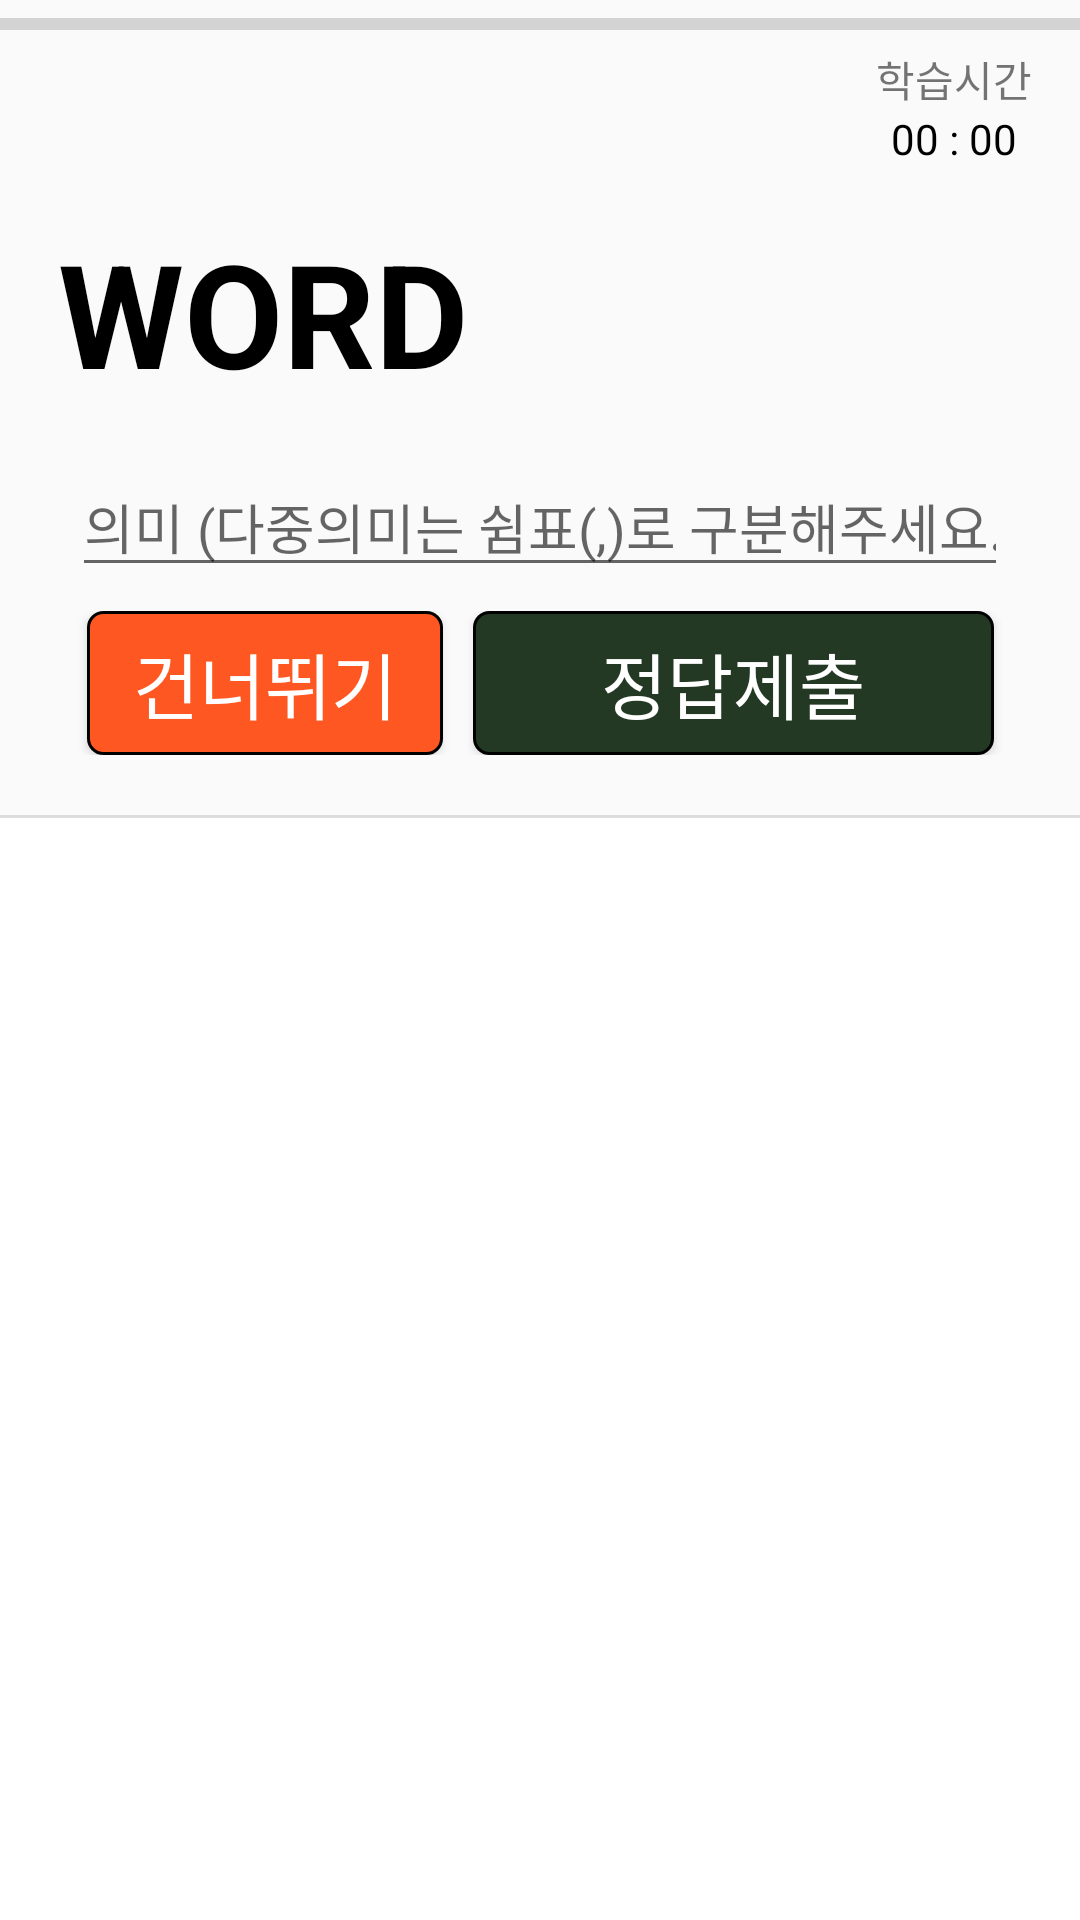

Reconstruct the res/layout file that produces this screen, plus the resources it refers to.
<!-- AndroidManifest.xml: application theme AppTheme -->
<!-- res/layout/activity_black_paper.xml -->
<?xml version="1.0" encoding="utf-8"?>
<androidx.constraintlayout.widget.ConstraintLayout xmlns:android="http://schemas.android.com/apk/res/android"
    xmlns:app="http://schemas.android.com/apk/res-auto"
    xmlns:tools="http://schemas.android.com/tools"
    android:id="@+id/black_paper_layout"
    android:layout_width="match_parent"
    android:layout_height="match_parent"
    tools:context=".Activities.StudyActivities.BlackPaperActivity">

    <ProgressBar
        android:id="@+id/blackPaperProgress"
        style="?android:attr/progressBarStyleHorizontal"
        android:layout_width="0dp"
        android:layout_height="wrap_content"
        android:progressTint="@color/colorAccent"
        app:layout_constraintEnd_toEndOf="parent"
        app:layout_constraintStart_toStartOf="parent"
        app:layout_constraintTop_toTopOf="parent" />

    <TextView
        android:id="@+id/progressText"
        android:layout_width="wrap_content"
        android:layout_height="wrap_content"
        android:layout_marginStart="8dp"
        app:layout_constraintStart_toStartOf="parent"
        app:layout_constraintTop_toBottomOf="@+id/blackPaperProgress" />

    <TextView
        android:id="@+id/textView3434"
        android:layout_width="wrap_content"
        android:layout_height="wrap_content"
        android:layout_marginEnd="16dp"
        android:text="학습시간"
        app:layout_constraintEnd_toEndOf="parent"
        app:layout_constraintTop_toBottomOf="@+id/blackPaperProgress" />

    <TextView
        android:id="@+id/text_learning_timer"
        android:layout_width="wrap_content"
        android:layout_height="wrap_content"
        android:text="00 : 00"
        android:textColor="#000000"
        android:textSize="14sp"
        app:layout_constraintEnd_toEndOf="@+id/textView3434"
        app:layout_constraintStart_toStartOf="@+id/textView3434"
        app:layout_constraintTop_toBottomOf="@+id/textView3434" />

    <TextView
        android:id="@+id/textWord"
        android:layout_width="wrap_content"
        android:layout_height="wrap_content"
        android:layout_marginTop="72dp"
        android:gravity="center"
        android:text="WORD"
        android:textColor="#000000"
        android:textSize="48sp"
        android:textStyle="bold"
        app:layout_constraintEnd_toEndOf="parent"
        app:layout_constraintHorizontal_bias="0.087"
        app:layout_constraintStart_toStartOf="parent"
        app:layout_constraintTop_toTopOf="parent" />

    <EditText
        android:id="@+id/editMeaning"
        android:layout_width="0dp"
        android:layout_height="wrap_content"
        android:layout_marginStart="24dp"
        android:layout_marginTop="16dp"
        android:layout_marginEnd="24dp"
        android:ems="10"
        android:hint="의미 (다중의미는 쉼표(,)로 구분해주세요.)"
        android:inputType="textPersonName"
        android:textSize="18sp"
        app:layout_constraintEnd_toEndOf="parent"
        app:layout_constraintStart_toStartOf="parent"
        app:layout_constraintTop_toBottomOf="@+id/textWord" />

    <LinearLayout
        android:id="@+id/linearLayout4"
        android:layout_width="0dp"
        android:layout_height="wrap_content"
        android:layout_marginTop="8dp"
        android:orientation="horizontal"
        app:layout_constraintEnd_toEndOf="@+id/editMeaning"
        app:layout_constraintStart_toStartOf="@+id/editMeaning"
        app:layout_constraintTop_toBottomOf="@+id/editMeaning">

        <Button
            android:id="@+id/btn_pass"
            android:layout_width="match_parent"
            android:layout_height="wrap_content"
            android:layout_marginHorizontal="5dp"
            android:layout_weight="1"
            android:background="@drawable/rounded_border_orange"
            android:fontFamily="@font/misaeng"
            android:text="건너뛰기"
            android:textColor="#FFFFFF"
            android:textSize="24sp" />

        <Button
            android:id="@+id/btn_submit"
            android:layout_width="match_parent"
            android:layout_height="wrap_content"
            android:layout_marginHorizontal="5dp"
            android:layout_weight="0.7"
            android:background="@drawable/rounded_button_login"
            android:fontFamily="@font/misaeng"
            android:text="정답제출"
            android:textColor="#FFFFFF"
            android:textSize="24sp" />
    </LinearLayout>

    <View
        android:id="@+id/divider7"
        android:layout_width="0dp"
        android:layout_height="1dp"
        android:layout_marginTop="20dp"
        android:background="?android:attr/listDivider"
        app:layout_constraintEnd_toEndOf="parent"
        app:layout_constraintHorizontal_bias="0.0"
        app:layout_constraintStart_toStartOf="parent"
        app:layout_constraintTop_toBottomOf="@+id/linearLayout4" />

    <androidx.recyclerview.widget.RecyclerView
        android:id="@+id/recyclerviewLog"
        android:layout_width="0dp"
        android:layout_height="0dp"
        android:background="#FFFFFF"
        app:layout_constraintBottom_toBottomOf="parent"
        app:layout_constraintEnd_toEndOf="parent"
        app:layout_constraintHorizontal_bias="0.0"
        app:layout_constraintStart_toStartOf="parent"
        app:layout_constraintTop_toBottomOf="@+id/divider7"
        app:layout_constraintVertical_bias="0.0" />

</androidx.constraintlayout.widget.ConstraintLayout>
<!-- resources referenced by this layout -->
<resources>
  <color name="colorAccent">#3C713E</color>
  <!-- drawable rounded_border_orange (drawable) -->
  <?xml version="1.0" encoding="utf-8"?>
  <shape xmlns:android="http://schemas.android.com/apk/res/android"
      android:padding="10dp"
      android:shape="rectangle" >
      <solid android:color="#FF5722" />
      <corners
          android:bottomLeftRadius="5dp"
          android:bottomRightRadius="5dp"
          android:topLeftRadius="5dp"
          android:topRightRadius="5dp" />
      <stroke
          android:width="1dp"
          android:color="#000000" />
  </shape>
  <!-- drawable rounded_button_login (drawable-v24) -->
  <?xml version="1.0" encoding="utf-8"?>
  <shape xmlns:android="http://schemas.android.com/apk/res/android"
      android:padding="10dp"
      android:shape="rectangle" >
      <solid android:color="@color/colorPrimaryDark" />
      <corners
          android:bottomLeftRadius="5dp"
          android:bottomRightRadius="5dp"
          android:topLeftRadius="5dp"
          android:topRightRadius="5dp" />
      <stroke
          android:width="1dp"
          android:color="#000000" />
  </shape>
  <style name="AppTheme" parent="Theme.AppCompat.Light.NoActionBar">
          
          <item name="colorPrimary">@color/colorPrimary</item>
          <item name="colorPrimaryDark">@color/colorPrimaryDark</item>
          <item name="colorAccent">@color/colorAccent</item>
          <item name="android:actionOverflowButtonStyle">@style/AppTheme.OverFlow</item>
      </style>
  <color name="colorPrimaryDark">#233924</color>
  <color name="colorPrimary">#9cbee2</color>
  <style name="AppTheme.OverFlow" parent="Widget.AppCompat.ActionButton.Overflow">
          <item name="android:tint">@color/white</item>
      </style>
  <color name="white">#FFFFFF</color>
</resources>
